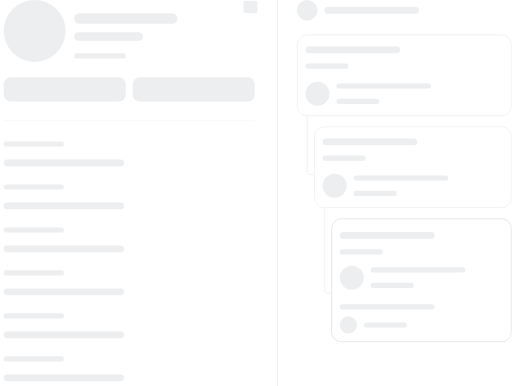
t = 0.00 s
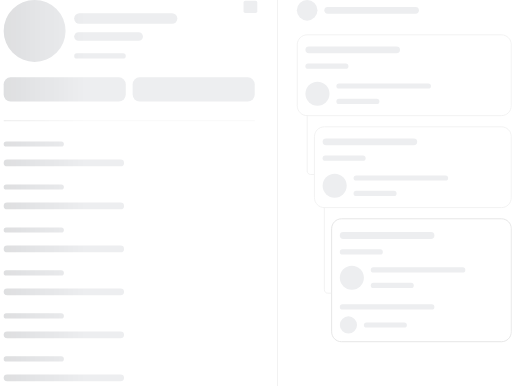
t = 0.25 s
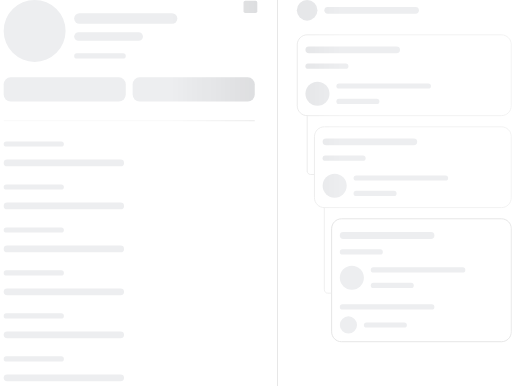
t = 0.50 s
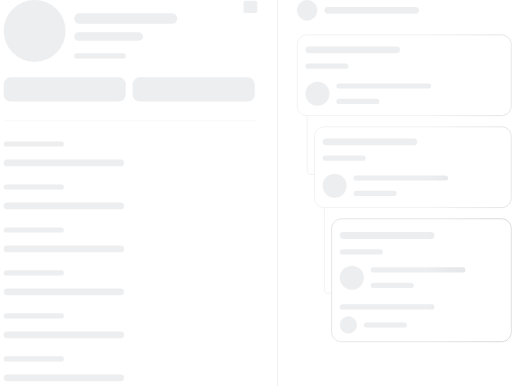
t = 0.75 s

The animated SVG that drew these frames (rendered in a browser with its animation timeline set to each time). Animation: 1 SMIL element (animate=1); one cycle of 1.00 s, repeats indefinitely.

<svg width="595" height="449" viewBox="0 0 595 449" fill="none" xmlns="http://www.w3.org/2000/svg" xmlns:xlink="http://www.w3.org/1999/xlink">
	<svg width="595" height="449" id="skeleton-elements">
		<rect x="345" width="24" height="24" rx="12" fill="#EDEEF0"/>
		<rect x="377" y="8" width="110" height="8" rx="4" fill="#EDEEF0"/>
		<path d="M385.5 266C385.5 259.649 390.649 254.5 397 254.5H583C589.351 254.5 594.5 259.649 594.5 266V386C594.5 392.351 589.351 397.5 583 397.5H397C390.649 397.5 385.5 392.351 385.5 386V266Z" stroke="#E2E2E2"/>
		<rect x="395" y="270" width="110" height="8" rx="4" fill="#EDEEF0"/>
		<rect x="395" y="290" width="50" height="6" rx="3" fill="#EDEEF0"/>
		<rect x="395" y="309" width="28" height="28" rx="14" fill="#EDEEF0"/>
		<rect x="431" y="311" width="110" height="6" rx="3" fill="#EDEEF0"/>
		<rect x="431" y="329" width="50" height="6" rx="3" fill="#EDEEF0"/>
		<rect x="395" y="354" width="110" height="6" rx="3" fill="#EDEEF0"/>
		<rect x="395" y="368" width="20" height="20" rx="10" fill="#EDEEF0"/>
		<rect x="423" y="375" width="50" height="6" rx="3" fill="#EDEEF0"/>
		<path d="M377 241V337C377 339.209 378.791 341 381 341H385" stroke="#F0F0F0"/>
		<path d="M365.5 159C365.5 152.649 370.649 147.5 377 147.5H583C589.351 147.5 594.5 152.649 594.5 159V230C594.5 236.351 589.351 241.5 583 241.5H377C370.649 241.5 365.5 236.351 365.5 230V159Z" stroke="#F0F0F0"/>
		<rect x="375" y="161" width="110" height="8" rx="4" fill="#EDEEF0"/>
		<rect x="375" y="181" width="50" height="6" rx="3" fill="#EDEEF0"/>
		<rect x="375" y="202" width="28" height="28" rx="14" fill="#EDEEF0"/>
		<rect x="411" y="204" width="110" height="6" rx="3" fill="#EDEEF0"/>
		<rect x="411" y="222" width="50" height="6" rx="3" fill="#EDEEF0"/>
		<path d="M357 134V199C357 201.209 358.791 203 361 203H365" stroke="#F0F0F0"/>
		<path d="M345.5 52C345.5 45.6487 350.649 40.5 357 40.5H583C589.351 40.5 594.5 45.6487 594.5 52V123C594.5 129.351 589.351 134.5 583 134.5H357C350.649 134.5 345.5 129.351 345.5 123V52Z" stroke="#F0F0F0"/>
		<rect x="355" y="54" width="110" height="8" rx="4" fill="#EDEEF0"/>
		<rect x="355" y="74" width="50" height="6" rx="3" fill="#EDEEF0"/>
		<rect x="355" y="95" width="28" height="28" rx="14" fill="#EDEEF0"/>
		<rect x="391" y="97" width="110" height="6" rx="3" fill="#EDEEF0"/>
		<rect x="391" y="115" width="50" height="6" rx="3" fill="#EDEEF0"/>
		<rect x="322" width="1" height="449" fill="#F0F0F0"/>
		<g clip-path="url(#clip1_1118_26740)">
			<rect width="300" height="449"/>
			<rect x="4" width="72" height="72" rx="36" fill="#EDEEF0"/>
			<rect x="86" y="15.5" width="120" height="12" rx="6" fill="#EDEEF0"/>
			<rect x="86" y="37.5" width="80" height="10" rx="5" fill="#EDEEF0"/>
			<rect x="86" y="62" width="60" height="6" rx="3" fill="#EDEEF0"/>
			<rect x="283" y="1" width="16" height="14" rx="2" fill="#EDEEF0"/>
			<rect x="4" y="90" width="142" height="28" rx="8" fill="#EDEEF0"/>
			<rect x="154" y="90" width="142" height="28" rx="8" fill="#EDEEF0"/>
			<rect x="4" y="140" width="292" height="1" fill="#F7F7F7"/>
			<rect x="4" y="164.5" width="70" height="6" rx="3" fill="#EDEEF0"/>
			<rect x="4" y="185.5" width="140" height="8" rx="4" fill="#EDEEF0"/>
			<rect x="4" y="214.5" width="70" height="6" rx="3" fill="#EDEEF0"/>
			<rect x="4" y="235.5" width="140" height="8" rx="4" fill="#EDEEF0"/>
			<rect x="4" y="264.5" width="70" height="6" rx="3" fill="#EDEEF0"/>
			<rect x="4" y="285.5" width="140" height="8" rx="4" fill="#EDEEF0"/>
			<rect x="4" y="314.5" width="70" height="6" rx="3" fill="#EDEEF0"/>
			<rect x="4" y="335.5" width="140" height="8" rx="4" fill="#EDEEF0"/>
			<rect x="4" y="364.5" width="70" height="6" rx="3" fill="#EDEEF0"/>
			<rect x="4" y="385.5" width="140" height="8" rx="4" fill="#EDEEF0"/>
			<rect x="4" y="414.5" width="70" height="6" rx="3" fill="#EDEEF0"/>
			<rect x="4" y="435.5" width="140" height="8" rx="4" fill="#EDEEF0"/>
		</g>
	</svg>

	<defs>
		<filter id="filter0_d_3935_148950" x="0" y="0" width="595" height="449" filterUnits="userSpaceOnUse" color-interpolation-filters="sRGB">
			<feFlood flood-opacity="0" result="BackgroundImageFix"/>
			<feColorMatrix in="SourceAlpha" type="matrix" values="0 0 0 0 0 0 0 0 0 0 0 0 0 0 0 0 0 0 127 0" result="hardAlpha"/>
			<feOffset dy="8"/>
			<feGaussianBlur stdDeviation="6.5"/>
			<feComposite in2="hardAlpha" operator="out"/>
			<feColorMatrix type="matrix" values="0 0 0 0 0 0 0 0 0 0 0 0 0 0 0 0 0 0 0.09 0"/>
			<feBlend mode="normal" in2="BackgroundImageFix" result="effect1_dropShadow_3935_148950"/>
			<feBlend mode="normal" in="SourceGraphic" in2="effect1_dropShadow_3935_148950" result="shape"/>
		</filter>
		<linearGradient id="paint0_linear_3935_148950" x1="191" y1="5" x2="191" y2="187.369" gradientUnits="userSpaceOnUse">
			<stop stop-opacity="0.2"/>
			<stop offset="1" stop-opacity="0"/>
		</linearGradient>

		<linearGradient x1="66.6%" y1="50%" x2="33.3%" y2="50%" id="msk_gd">
			<stop stop-color="#000000" stop-opacity="0" offset="0%"/>
			<stop stop-color="#000000" stop-opacity="0.07" offset="50%"/>
			<stop stop-color="#000000" stop-opacity="0" offset="100%"/>
		</linearGradient>
	</defs>

	<rect id="msk1" width="100%" fill="url(#msk_gd)" mask="url(#headerMsk)" height="100%"/>
	<mask id="headerMsk">
		<use xlink:href="#skeleton-elements"/>
	</mask>

	<animate xlink:href="#msk1" attributeName="x" from="-100%" to="100%" dur="1s" begin="0s" repeatCount="indefinite"/>
</svg>
